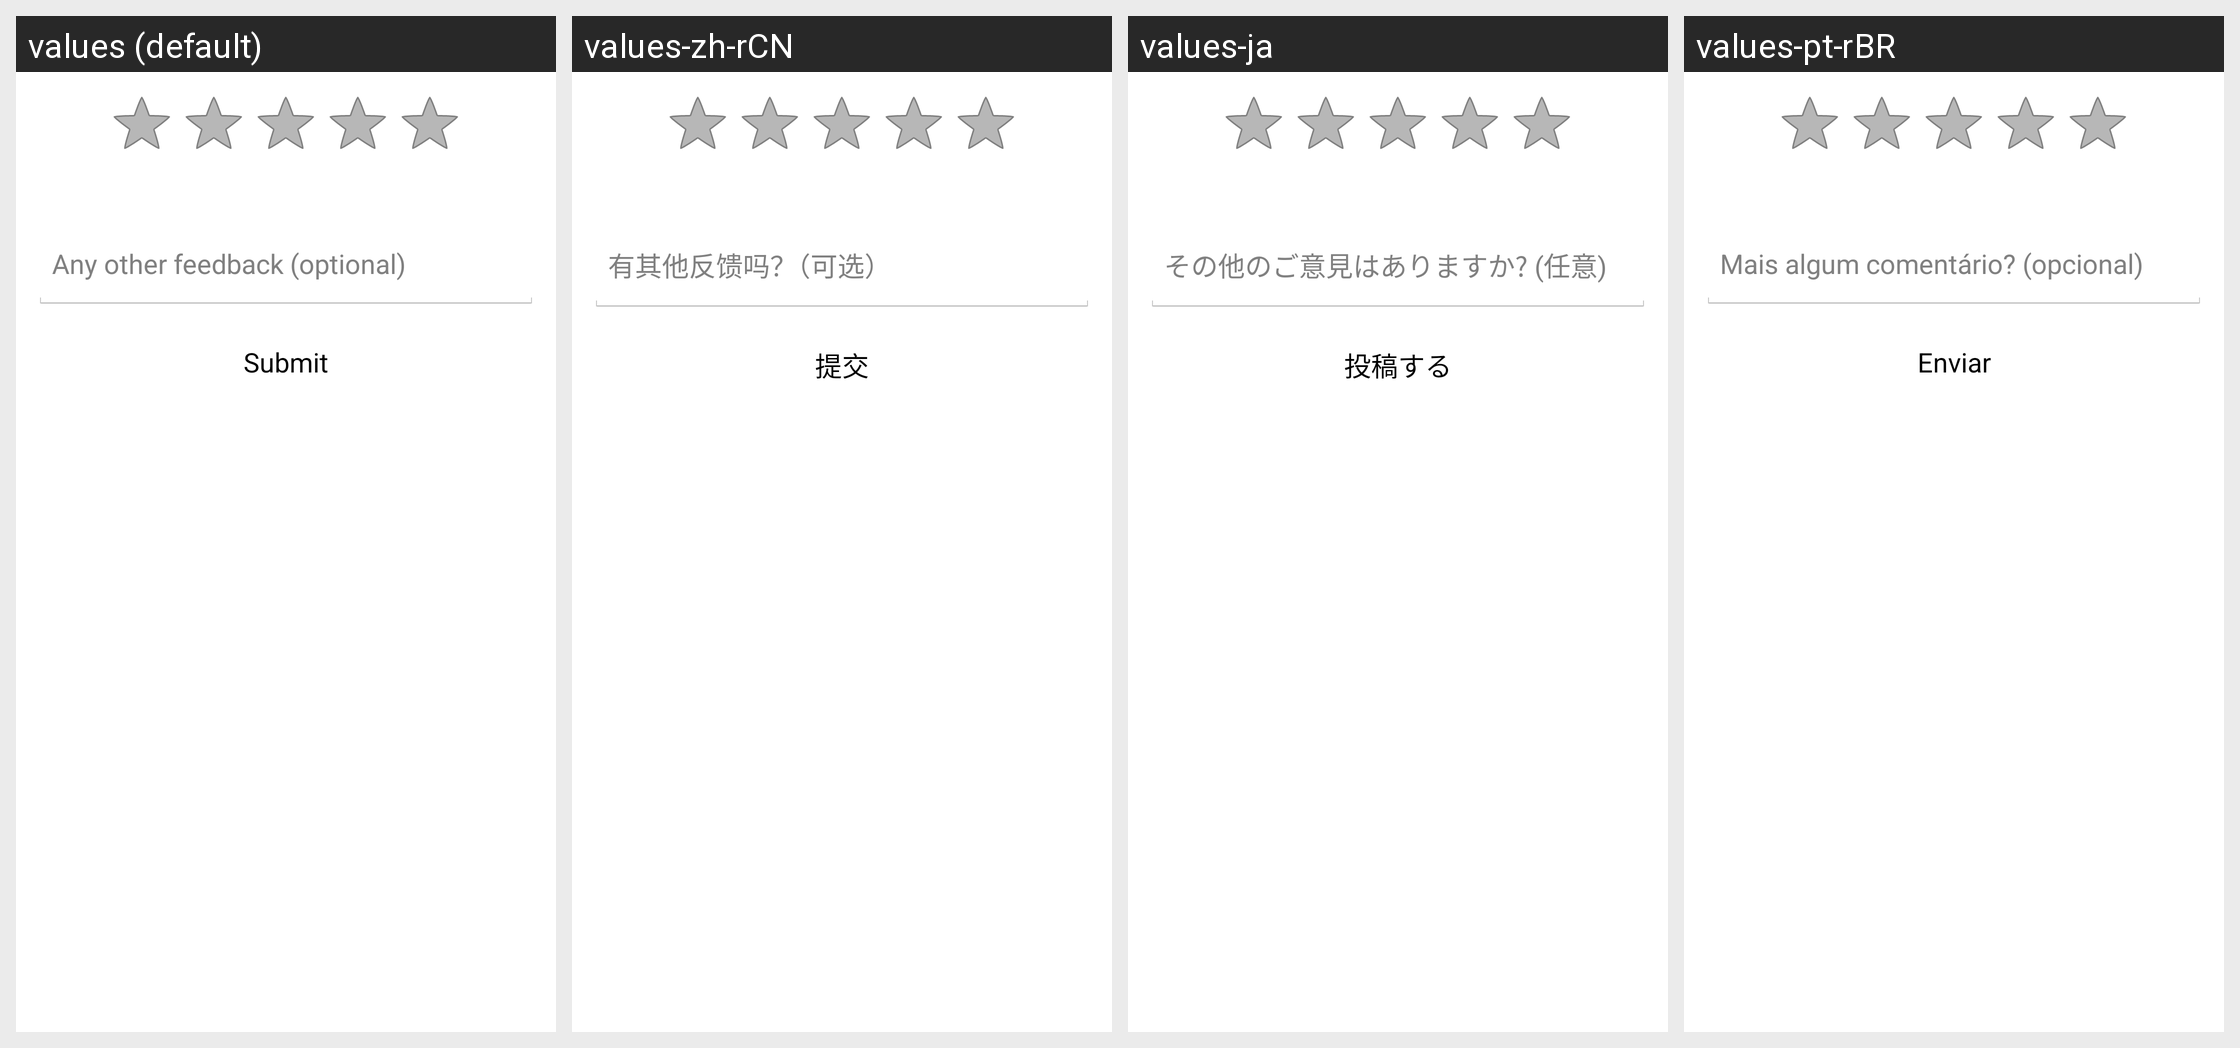

The Android screen above is rendered under several locales of the same app. Produce the string resources it draws, with the default and per-locale values.
Android screen res/layout/hs__csat_dialog.xml rendered under 4 locales, left to right: values (default), values-zh-rCN, values-ja, values-pt-rBR. Device: Nexus 5 (rendered at 1080×1920; each locale shown at half size, 540×960, under a caption strip naming it); theme Theme.NoTitleBar.FullScreen.
Other locales in the repository, not shown: values-af, values-am, values-ar, values-az-rAZ, values-bg, values-bn-rBD, values-ca, values-cs, values-da, values-de, values-el, values-en-rGB, values-es, values-es-rUS, values-et-rEE, values-eu-rES, values-fa, values-fi, values-fr, values-fr-rCA, values-gl-rES, values-gu-rIN, values-hi, values-hr, values-hu, values-hy-rAM, values-in, values-is-rIS, values-it, values-iw, values-ka-rGE, values-kk-rKZ, values-km-rKH, values-kn-rIN, values-ko, values-ky-rKG, values-lo-rLA, values-lt, values-lv, values-mk-rMK, values-ml-rIN, values-mn-rMN, values-mr-rIN, values-ms-rMY, values-my-rMM, values-nb, values-ne-rNP, values-nl, values-pa-rIN, values-pl, values-pt, values-pt-rPT, values-ro, values-ru, values-si-rLK, values-sk, values-sl, values-sq-rAL, values-sr, values-sv, values-sw, values-ta-rIN, values-te-rIN, values-th, values-tl, values-tr, values-uk, values-ur-rPK, values-uz-rUZ, values-vi, values-zh-rHK, values-zh-rTW, values-zu.
Strings drawn on this screen, with the default value and each locale's value (text and hints the layout hard-codes, and strings that could not be matched under every locale, appear in the picture but are not listed):

hs__csat_additonal_feedback_message
  values: Any other feedback (optional)
  values-zh-rCN: 有其他反馈吗？（可选）
  values-ja: その他のご意見はありますか? (任意)
  values-pt-rBR: Mais algum comentário? (opcional)

hs__submit_conversation_btn
  values: Submit
  values-zh-rCN: 提交
  values-ja: 投稿する
  values-pt-rBR: Enviar
